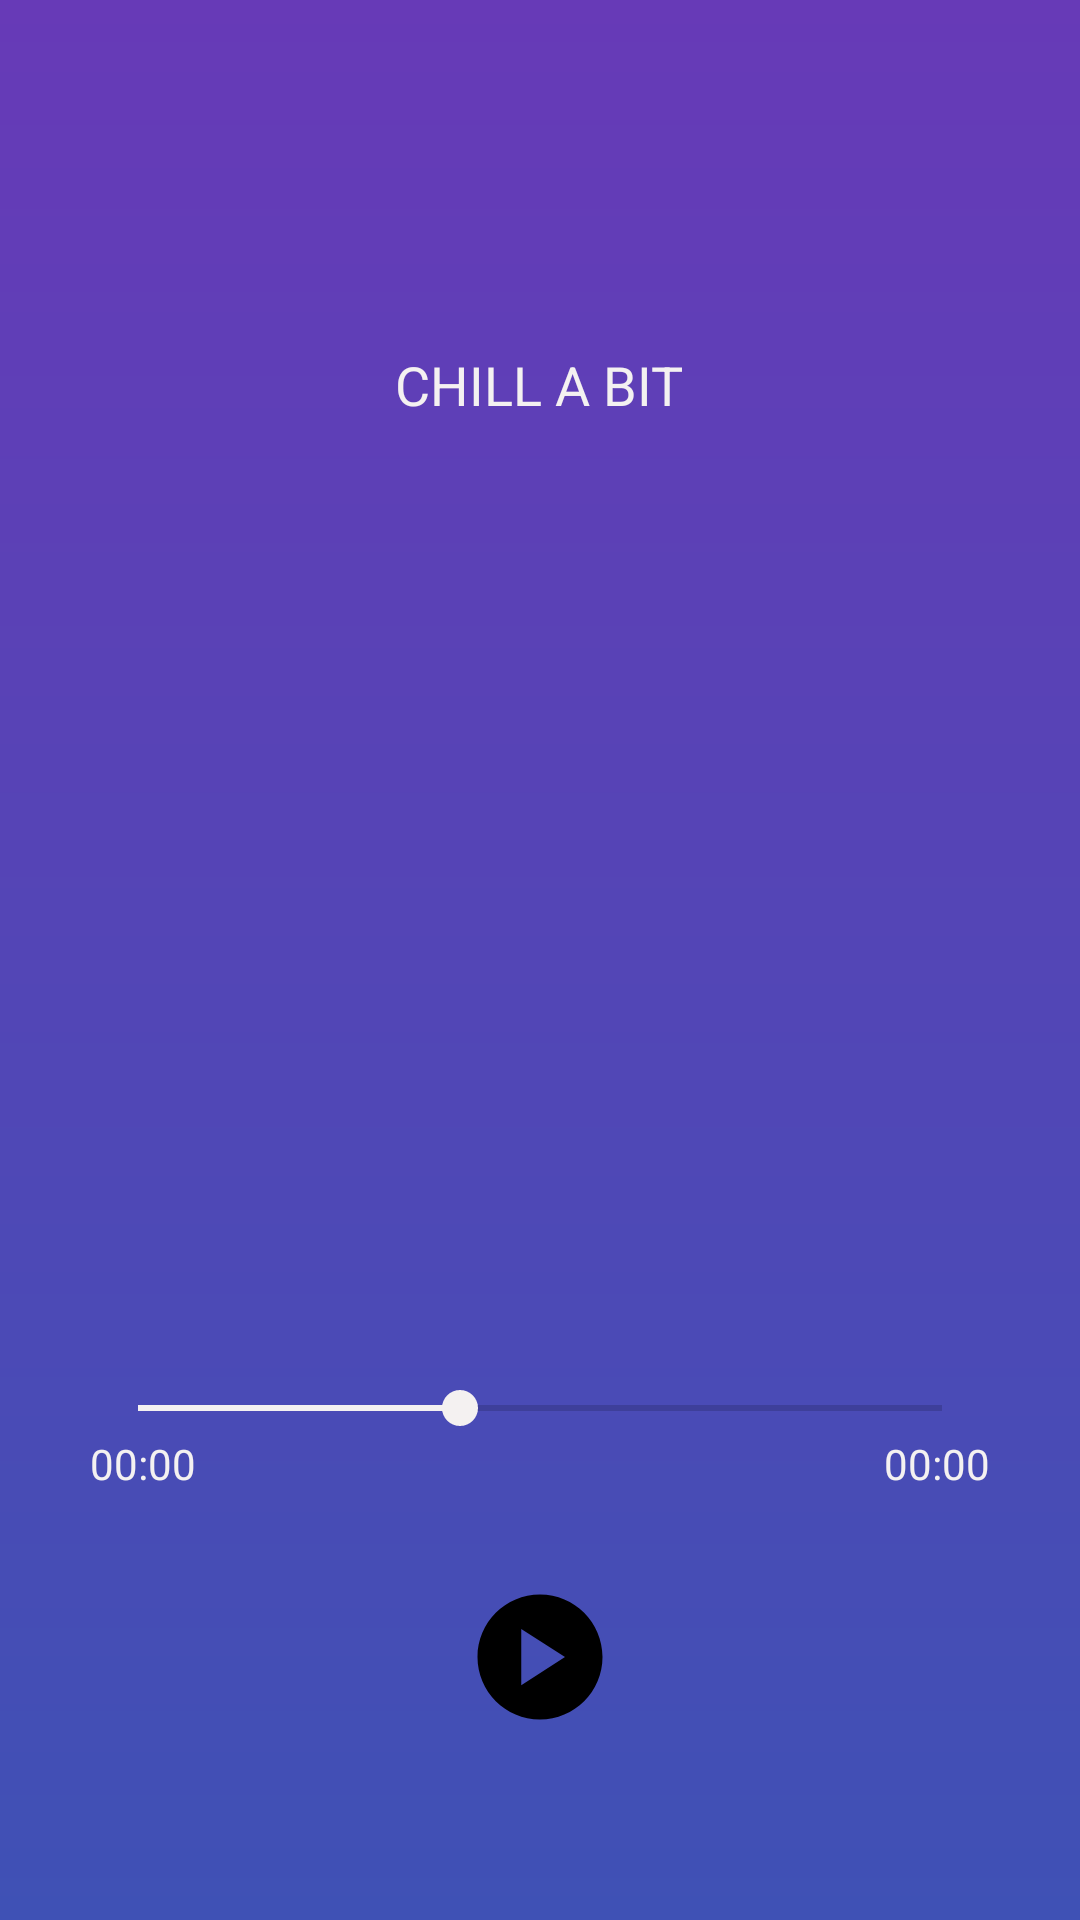

This screen was rendered from an Android layout file. Write that file and the resources it references.
<!-- AndroidManifest.xml: application theme Theme.MobileEssay1 -->
<!-- res/layout/fragment_player.xml -->
<?xml version="1.0" encoding="utf-8"?>
<LinearLayout xmlns:android="http://schemas.android.com/apk/res/android"
    xmlns:app="http://schemas.android.com/apk/res-auto"
    xmlns:tools="http://schemas.android.com/tools"
    android:layout_width="match_parent"
    android:layout_height="match_parent"
    android:orientation="vertical"
    android:padding="16dp"
    tools:context=".ui.player.PlayerFragment"
    android:gravity="center_horizontal"
    android:background="@drawable/player_background"
    >

    <TextView
        android:id="@+id/textPlayer"
        android:text="@string/chill_a_bit"
        android:textAllCaps="true"
        android:textColor="#F4F1F1"
        android:layout_marginTop="100dp"
        android:layout_marginBottom="10dp"
        android:textSize="18sp"
        android:layout_width="wrap_content"
        android:layout_height="wrap_content"/>
    
    <ImageView
        android:layout_width="250dp"
        android:src="@drawable/lofi_study"
        android:layout_height="250dp"
        android:layout_marginTop="30dp"
        />

    <SeekBar
        android:id="@+id/seekBarTime"
        android:layout_width="300dp"
        android:layout_height="wrap_content"
        android:layout_marginTop="30dp"
        android:backgroundTint="#F4F1F1"
        android:progress="40"
        android:progressTint="#F4F1F1"
        android:thumbTint="#F4F1F1" />
    
    <RelativeLayout
        android:layout_width="300dp"
        android:layout_height="wrap_content">

        <TextView
            android:id="@+id/tvTimeStart"
            android:layout_width="wrap_content"
            android:layout_height="wrap_content"
            android:text="00:00"
            android:textColor="#F4F1F1" />

        <TextView
            android:id="@+id/tvTimeEnd"
            android:layout_width="wrap_content"
            android:layout_height="wrap_content"
            android:layout_alignParentRight="true"
            android:text="00:00"
            android:textColor="#F4F1F1" />
    </RelativeLayout>

    <Button
        android:id="@+id/btnPlay"
        android:layout_marginTop="30dp"
        android:layout_width="50dp"
        android:layout_height="50dp"
        android:background="@drawable/ic_player"
        />

</LinearLayout>
<!-- resources referenced by this layout -->
<resources>
  <!-- drawable ic_player (drawable) -->
  <vector xmlns:android="http://schemas.android.com/apk/res/android"
      android:width="24dp"
      android:height="24dp"
      android:viewportWidth="24.0"
      android:viewportHeight="24.0">
  
      <path
          android:fillColor="#000000"
          android:pathData="M12,2c-5.52,0 -10,4.48 -10,10s4.48,10 10,10s10,-4.48 10,-10s-4.48,-10 -10,-10zM9,16.5v-9l7,4.5l-7,4.5z"/>
  
  </vector>
  <!-- drawable player_background (drawable) -->
  <?xml version="1.0" encoding="utf-8"?>
  
  <shape xmlns:android="http://schemas.android.com/apk/res/android">
          <gradient android:startColor="#3F51B5" android:endColor="#673AB7" android:angle="90"/>
      </shape>
  <string name="chill_a_bit">Chill a bit</string>
  <style name="Theme.MobileEssay1" parent="Theme.MaterialComponents.DayNight.DarkActionBar">
          
          <item name="colorPrimary">@color/purple_500</item>
          <item name="colorPrimaryVariant">@color/purple_700</item>
          <item name="colorOnPrimary">@color/white</item>
          
          <item name="colorSecondary">@color/teal_200</item>
          <item name="colorSecondaryVariant">@color/teal_700</item>
          <item name="colorOnSecondary">@color/black</item>
          
          <item name="android:statusBarColor">?attr/colorPrimaryVariant</item>
          
      </style>
  <!-- not gathered from this repository: default colours our renderer supplied (Android Studio template values) -->
  <color name="purple_500">#FF6200EE</color>
  <color name="purple_700">#FF3700B3</color>
  <color name="teal_200">#FF03DAC5</color>
  <color name="teal_700">#FF018786</color>
  <color name="black">#FF000000</color>
  <color name="white">#FFFFFFFF</color>
</resources>
